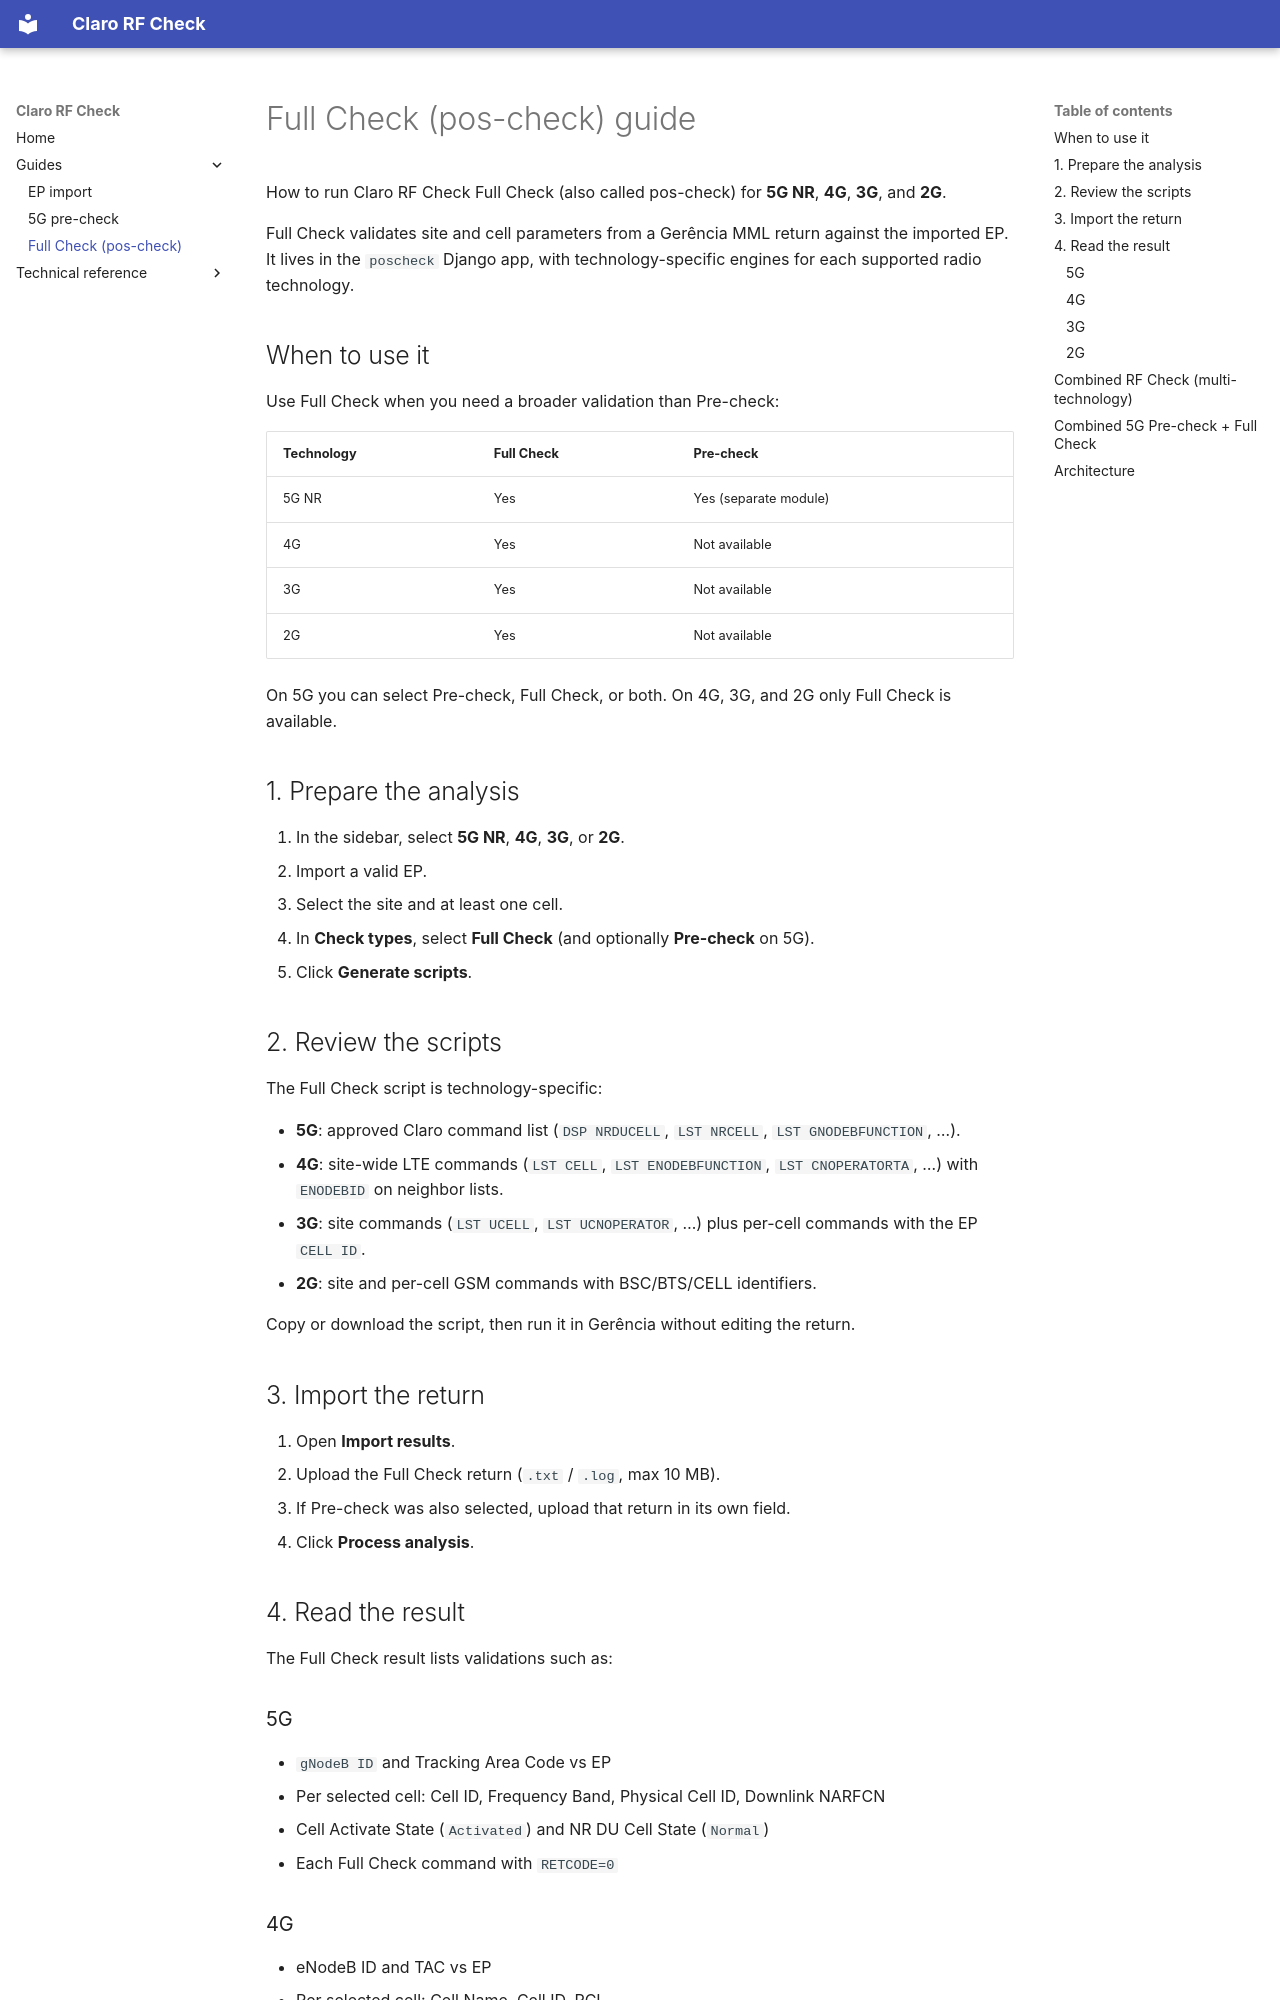

repository: anasavinic/claro-rf-check-railway · page: poscheck-guide/index.html · generator: mkdocs

# Full Check (pos-check) guide

How to run Claro RF Check Full Check (also called pos-check) for **5G NR**, **4G**, **3G**, and **2G**.

Full Check validates site and cell parameters from a Gerência MML return against the imported EP. It lives in the `poscheck` Django app, with technology-specific engines for each supported radio technology.

## When to use it

Use Full Check when you need a broader validation than Pre-check:

| Technology | Full Check | Pre-check |
|------------|------------|-----------|
| 5G NR | Yes | Yes (separate module) |
| 4G | Yes | Not available |
| 3G | Yes | Not available |
| 2G | Yes | Not available |

On 5G you can select Pre-check, Full Check, or both. On 4G, 3G, and 2G only Full Check is available.

## 1. Prepare the analysis

1. In the sidebar, select **5G NR**, **4G**, **3G**, or **2G**.
2. Import a valid EP.
3. Select the site and at least one cell.
4. In **Check types**, select **Full Check** (and optionally **Pre-check** on 5G).
5. Click **Generate scripts**.

## 2. Review the scripts

The Full Check script is technology-specific:

- **5G**: approved Claro command list (`DSP NRDUCELL`, `LST NRCELL`, `LST GNODEBFUNCTION`, …).
- **4G**: site-wide LTE commands (`LST CELL`, `LST ENODEBFUNCTION`, `LST CNOPERATORTA`, …) with `ENODEBID` on neighbor lists.
- **3G**: site commands (`LST UCELL`, `LST UCNOPERATOR`, …) plus per-cell commands with the EP `CELL ID`.
- **2G**: site and per-cell GSM commands with BSC/BTS/CELL identifiers.

Copy or download the script, then run it in Gerência without editing the return.

## 3. Import the return

1. Open **Import results**.
2. Upload the Full Check return (`.txt` / `.log`, max 10 MB).
3. If Pre-check was also selected, upload that return in its own field.
4. Click **Process analysis**.

## 4. Read the result

The Full Check result lists validations such as:

### 5G

- `gNodeB ID` and Tracking Area Code vs EP
- Per selected cell: Cell ID, Frequency Band, Physical Cell ID, Downlink NARFCN
- Cell Activate State (`Activated`) and NR DU Cell State (`Normal`)
- Each Full Check command with `RETCODE=0`

### 4G

- eNodeB ID and TAC vs EP
- Per selected cell: Cell Name, Cell ID, PCI
- Site-wide Full Check commands with `RETCODE=0`
